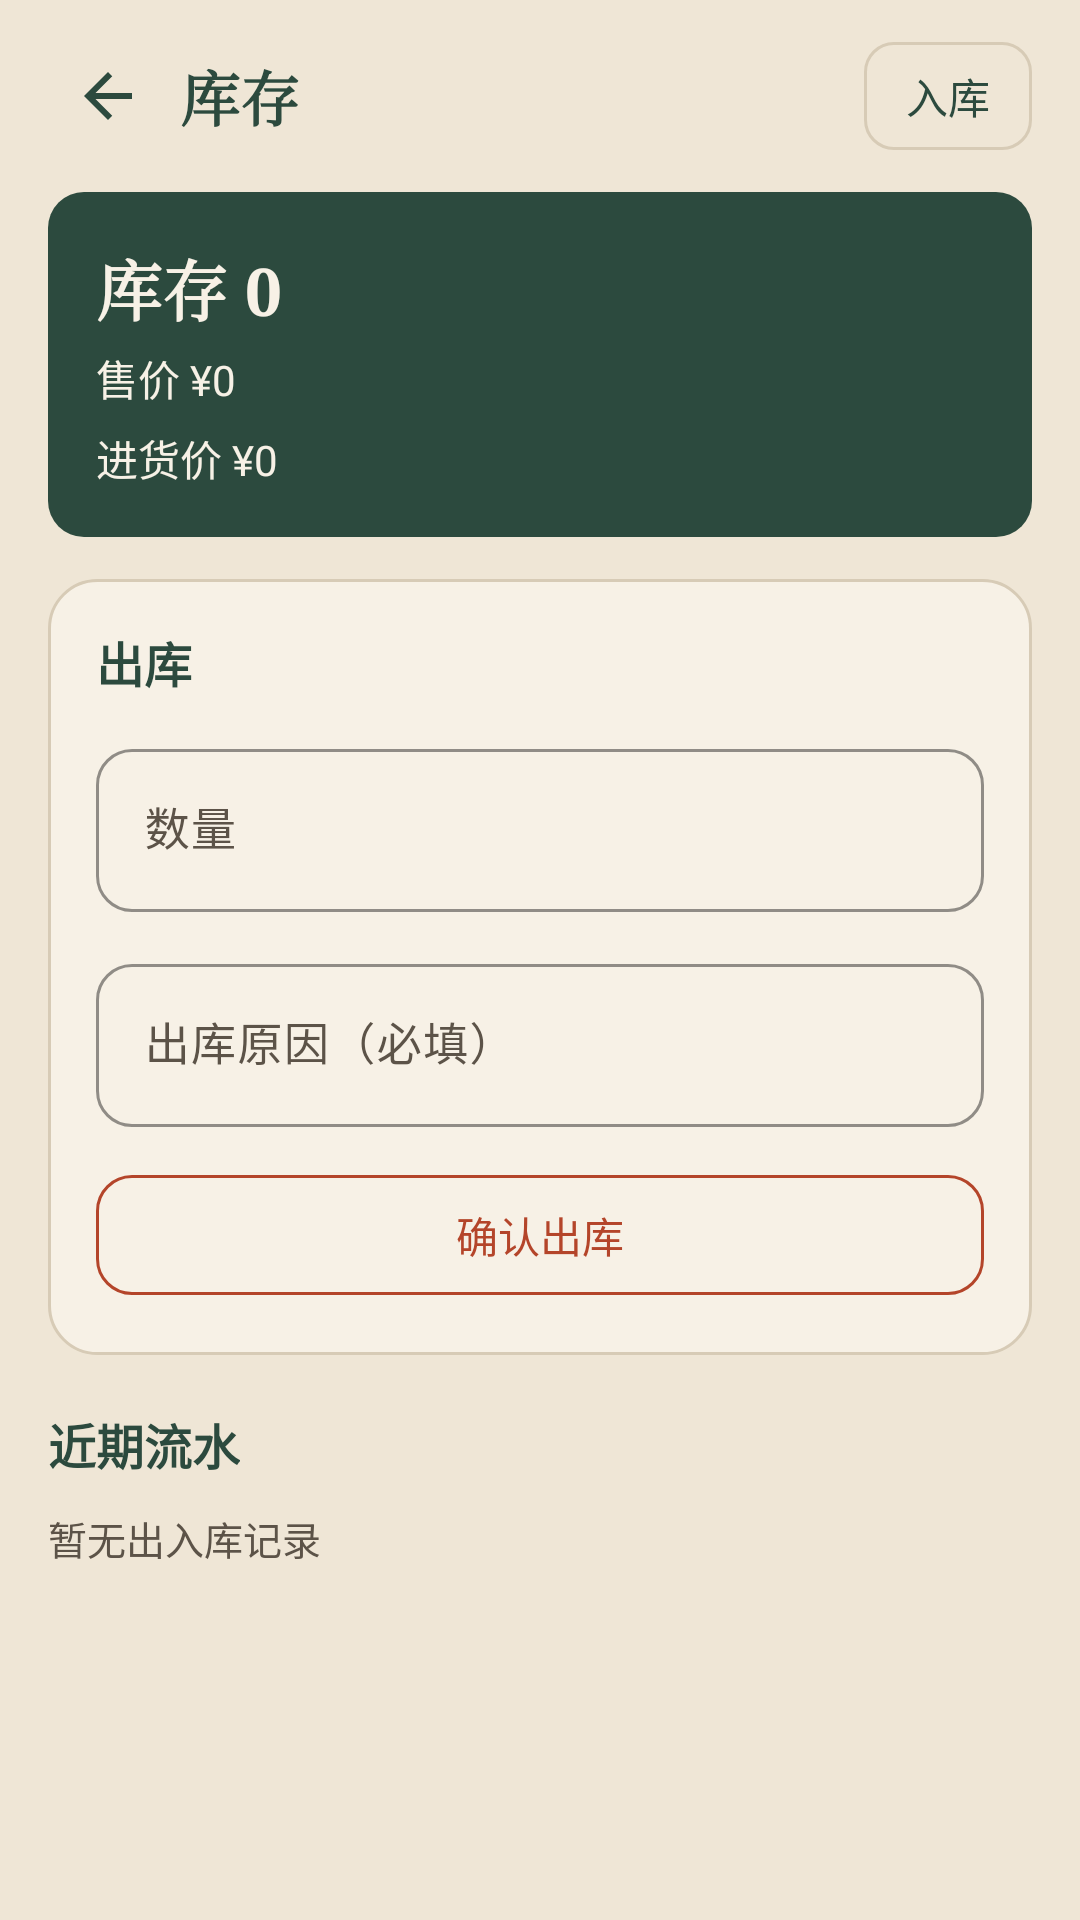

The Android layout XML behind this screen, and the referenced resources:
<!-- AndroidManifest.xml: application theme Theme.HairClinic -->
<!-- res/layout/fragment_stock.xml -->
<?xml version="1.0" encoding="utf-8"?>
<LinearLayout xmlns:android="http://schemas.android.com/apk/res/android"
    xmlns:app="http://schemas.android.com/apk/res-auto"
    android:layout_width="match_parent"
    android:layout_height="match_parent"
    android:background="@color/paper"
    android:orientation="vertical"
    android:paddingHorizontal="16dp"
    android:paddingTop="8dp"
    android:paddingBottom="16dp">

    <LinearLayout
        android:layout_width="match_parent"
        android:layout_height="48dp"
        android:gravity="center_vertical"
        android:orientation="horizontal">
        <ImageButton
            android:id="@+id/backBtn"
            android:layout_width="40dp"
            android:layout_height="40dp"
            android:background="?attr/selectableItemBackgroundBorderless"
            android:contentDescription="返回"
            android:padding="8dp"
            android:scaleType="centerInside"
            android:src="@drawable/ic_nav_back"
            app:tint="@color/pine" />
        <TextView
            android:id="@+id/pageTitle"
            android:layout_width="0dp"
            android:layout_height="wrap_content"
            android:layout_marginStart="4dp"
            android:layout_weight="1"
            android:fontFamily="serif"
            android:text="库存"
            android:textColor="@color/pine"
            android:textSize="20sp"
            android:textStyle="bold" />
        <com.google.android.material.button.MaterialButton
            android:id="@+id/inBtn"
            style="@style/Widget.XinShang.Button.Ghost"
            android:layout_width="wrap_content"
            android:layout_height="36dp"
            android:insetTop="0dp"
            android:insetBottom="0dp"
            android:minWidth="0dp"
            android:paddingHorizontal="14dp"
            android:text="入库"
            app:cornerRadius="10dp" />
    </LinearLayout>

    <ScrollView
        android:layout_width="match_parent"
        android:layout_height="0dp"
        android:layout_weight="1"
        android:fillViewport="true">

        <LinearLayout
            android:layout_width="match_parent"
            android:layout_height="wrap_content"
            android:orientation="vertical"
            android:paddingBottom="8dp">

            <LinearLayout
                android:layout_width="match_parent"
                android:layout_height="wrap_content"
                android:layout_marginTop="8dp"
                android:background="@drawable/bg_total"
                android:orientation="vertical"
                android:padding="16dp">
                <TextView
                    android:id="@+id/stockQtyText"
                    android:layout_width="match_parent"
                    android:layout_height="wrap_content"
                    android:fontFamily="serif"
                    android:text="库存 0"
                    android:textColor="@color/paper2"
                    android:textSize="22sp"
                    android:textStyle="bold" />
                <TextView
                    android:id="@+id/salePriceText"
                    android:layout_width="match_parent"
                    android:layout_height="wrap_content"
                    android:layout_marginTop="4dp"
                    android:text="售价 ¥0"
                    android:textColor="@color/paper2"
                    android:textSize="14sp" />
                <TextView
                    android:id="@+id/costPriceText"
                    android:layout_width="match_parent"
                    android:layout_height="wrap_content"
                    android:layout_marginTop="6dp"
                    android:text="进货价 ¥0"
                    android:textColor="@color/paper2"
                    android:textSize="14sp" />
            </LinearLayout>

            <LinearLayout
                android:layout_width="match_parent"
                android:layout_height="wrap_content"
                android:layout_marginTop="14dp"
                android:background="@drawable/bg_card"
                android:orientation="vertical"
                android:padding="16dp">
                <TextView
                    android:layout_width="wrap_content"
                    android:layout_height="wrap_content"
                    android:text="出库"
                    android:textColor="@color/pine"
                    android:textSize="16sp"
                    android:textStyle="bold" />
                <com.google.android.material.textfield.TextInputLayout
                    style="@style/Widget.XinShang.TextInput"
                    android:layout_width="match_parent"
                    android:layout_height="wrap_content"
                    android:layout_marginTop="12dp"
                    android:hint="数量">
                    <com.google.android.material.textfield.TextInputEditText
                        android:id="@+id/outQty"
                        android:layout_width="match_parent"
                        android:layout_height="wrap_content"
                        android:inputType="number"
                        android:textColor="@color/ink"
                        android:textSize="15sp" />
                </com.google.android.material.textfield.TextInputLayout>
                <com.google.android.material.textfield.TextInputLayout
                    style="@style/Widget.XinShang.TextInput"
                    android:layout_width="match_parent"
                    android:layout_height="wrap_content"
                    android:layout_marginTop="12dp"
                    android:hint="出库原因（必填）">
                    <com.google.android.material.textfield.TextInputEditText
                        android:id="@+id/outRemark"
                        android:layout_width="match_parent"
                        android:layout_height="wrap_content"
                        android:inputType="text"
                        android:textColor="@color/ink"
                        android:textSize="15sp" />
                </com.google.android.material.textfield.TextInputLayout>
                <com.google.android.material.button.MaterialButton
                    android:id="@+id/outBtn"
                    style="@style/Widget.XinShang.Button.Ghost"
                    android:layout_width="match_parent"
                    android:layout_height="48dp"
                    android:layout_marginTop="12dp"
                    android:text="确认出库"
                    android:textColor="@color/cinnabar"
                    app:cornerRadius="12dp"
                    app:strokeColor="@color/cinnabar" />
            </LinearLayout>

            <TextView
                android:layout_width="wrap_content"
                android:layout_height="wrap_content"
                android:layout_marginTop="18dp"
                android:text="近期流水"
                android:textColor="@color/pine"
                android:textSize="16sp"
                android:textStyle="bold" />
            <TextView
                android:id="@+id/moveEmpty"
                android:layout_width="match_parent"
                android:layout_height="wrap_content"
                android:layout_marginTop="10dp"
                android:text="暂无出入库记录"
                android:textColor="@color/ink_soft"
                android:textSize="13sp" />
            <LinearLayout
                android:id="@+id/moveBox"
                android:layout_width="match_parent"
                android:layout_height="wrap_content"
                android:layout_marginTop="10dp"
                android:orientation="vertical" />
        </LinearLayout>
    </ScrollView>
</LinearLayout>
<!-- resources referenced by this layout -->
<resources>
  <color name="cinnabar">#B4452A</color>
  <color name="ink">#1F1A14</color>
  <color name="ink_soft">#5C5348</color>
  <color name="paper">#EFE6D6</color>
  <color name="paper2">#F7F1E6</color>
  <color name="pine">#2C4A3E</color>
  <!-- drawable bg_card (drawable) -->
  <?xml version="1.0" encoding="utf-8"?>
  <shape xmlns:android="http://schemas.android.com/apk/res/android">
      <solid android:color="@color/paper2" />
      <stroke android:width="1dp" android:color="@color/line" />
      <corners android:radius="16dp" />
  </shape>
  <!-- drawable bg_total (drawable) -->
  <?xml version="1.0" encoding="utf-8"?>
  <shape xmlns:android="http://schemas.android.com/apk/res/android">
      <solid android:color="@color/pine" />
      <corners android:radius="12dp" />
  </shape>
  <!-- drawable ic_nav_back (drawable) -->
  <?xml version="1.0" encoding="utf-8"?>
  <vector xmlns:android="http://schemas.android.com/apk/res/android"
      android:width="24dp"
      android:height="24dp"
      android:viewportWidth="24"
      android:viewportHeight="24">
      <path
          android:fillColor="#1F1A14"
          android:pathData="M20,11H7.83l5.59,-5.59L12,4l-8,8 8,8 1.41,-1.41L7.83,13H20v-2z" />
  </vector>
  <style name="Widget.XinShang.Button.Ghost" parent="Widget.Material3.Button.OutlinedButton">
          <item name="strokeColor">@color/line</item>
          <item name="strokeWidth">1dp</item>
          <item name="android:textColor">@color/pine</item>
          <item name="cornerRadius">12dp</item>
          <item name="android:textAllCaps">false</item>
          <item name="android:letterSpacing">0</item>
      </style>
  <style name="Widget.XinShang.TextInput" parent="Widget.Material3.TextInputLayout.OutlinedBox">
          <item name="boxCornerRadiusTopStart">12dp</item>
          <item name="boxCornerRadiusTopEnd">12dp</item>
          <item name="boxCornerRadiusBottomStart">12dp</item>
          <item name="boxCornerRadiusBottomEnd">12dp</item>
          <item name="boxStrokeColor">@color/pine</item>
          <item name="boxStrokeWidth">1dp</item>
          <item name="hintTextColor">@color/pine</item>
          <item name="startIconTint">@color/ink_soft</item>
          <item name="android:textColorHint">@color/ink_soft</item>
      </style>
  <color name="line">#D7CBB6</color>
  <color name="pine2">#3D6656</color>
  <style name="Widget.XinShang.Button" parent="Widget.Material3.Button">
          <item name="backgroundTint">@color/pine</item>
          <item name="android:textColor">@color/paper2</item>
          <item name="cornerRadius">12dp</item>
          <item name="android:paddingTop">12dp</item>
          <item name="android:paddingBottom">12dp</item>
          <item name="android:textAllCaps">false</item>
          <item name="android:letterSpacing">0</item>
      </style>
  <style name="ThemeOverlay.XinShang.Dialog" parent="ThemeOverlay.Material3.MaterialAlertDialog">
          <item name="colorPrimary">@color/pine</item>
          <item name="colorSurface">@color/paper2</item>
          <item name="colorOnSurface">@color/ink</item>
      </style>
</resources>
